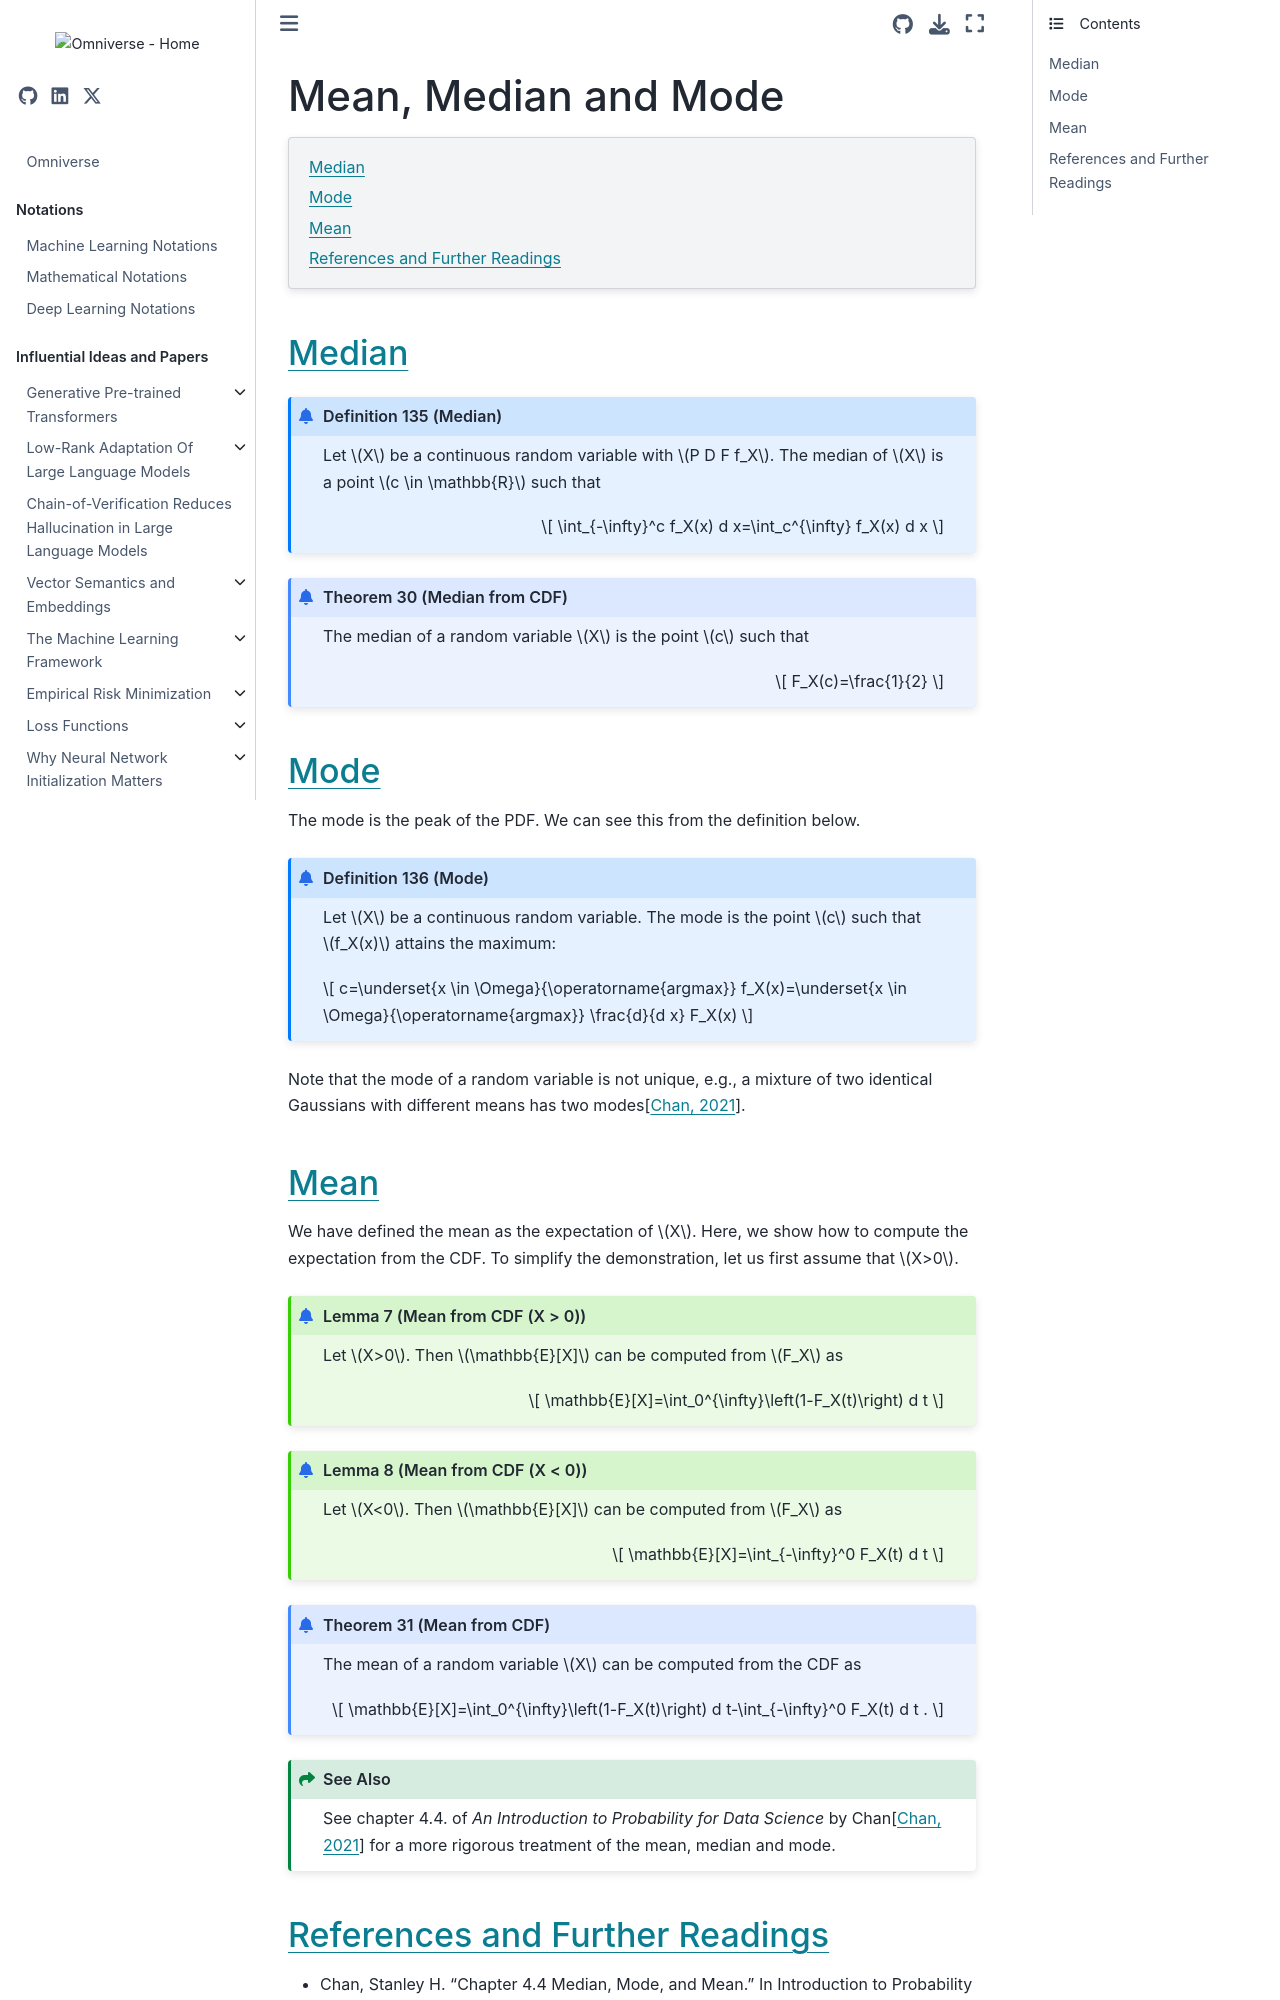

repository: gao-hongnan/omniverse · page: probability_theory/04_continuous_random_variables/0406_mean_median_mode.html · generator: jekyll

# Mean, Median and Mode

```{contents}
:local:
```

## Median

```{prf:definition} Median
:label: probability-theory-median

Let $X$ be a continuous random variable with $P D F f_X$. The
median of $X$ is a point $c \in \mathbb{R}$ such that

$$
\int_{-\infty}^c f_X(x) d x=\int_c^{\infty} f_X(x) d x
$$
```

```{prf:theorem} Median from CDF
:label: probability-theory-median-from-cdf

The median of a random variable $X$ is the point $c$ such that

$$
F_X(c)=\frac{1}{2}
$$
```

## Mode

The mode is the peak of the PDF. We can see this from the definition below.

```{prf:definition} Mode
:label: probability-theory-mode

Let $X$ be a continuous random variable. The mode is the point
$c$ such that $f_X(x)$ attains the maximum:

$$
c=\underset{x \in \Omega}{\operatorname{argmax}} f_X(x)=\underset{x \in \Omega}{\operatorname{argmax}} \frac{d}{d x} F_X(x)
$$
```

Note that the mode of a random variable is not unique, e.g., a mixture of two
identical Gaussians with different means has two modes{cite}`chan_2021`.

## Mean

We have defined the mean as the expectation of $X$. Here, we show how to compute
the expectation from the CDF. To simplify the demonstration, let us first assume
that $X>0$.

```{prf:lemma} Mean from CDF (X > 0)
:label: probability-theory-mean-from-cdf-x-gt-0

Let $X>0$. Then $\mathbb{E}[X]$ can be computed from $F_X$ as

$$
\mathbb{E}[X]=\int_0^{\infty}\left(1-F_X(t)\right) d t
$$
```

```{prf:lemma} Mean from CDF (X < 0)
:label: probability-theory-mean-from-cdf-x-lt-0

Let $X<0$. Then $\mathbb{E}[X]$ can be computed from $F_X$ as

$$
\mathbb{E}[X]=\int_{-\infty}^0 F_X(t) d t
$$
```

```{prf:theorem} Mean from CDF
:label: probability-theory-mean-from-cdf

The mean of a random variable $X$ can be computed from the CDF as

$$
\mathbb{E}[X]=\int_0^{\infty}\left(1-F_X(t)\right) d t-\int_{-\infty}^0 F_X(t) d t .
$$
```

```{admonition} See Also
:class: seealso

See chapter 4.4. of _An Introduction to Probability for Data Science_ by
Chan{cite}`chan_2021` for a more rigorous treatment of the mean, median and
mode.
```
